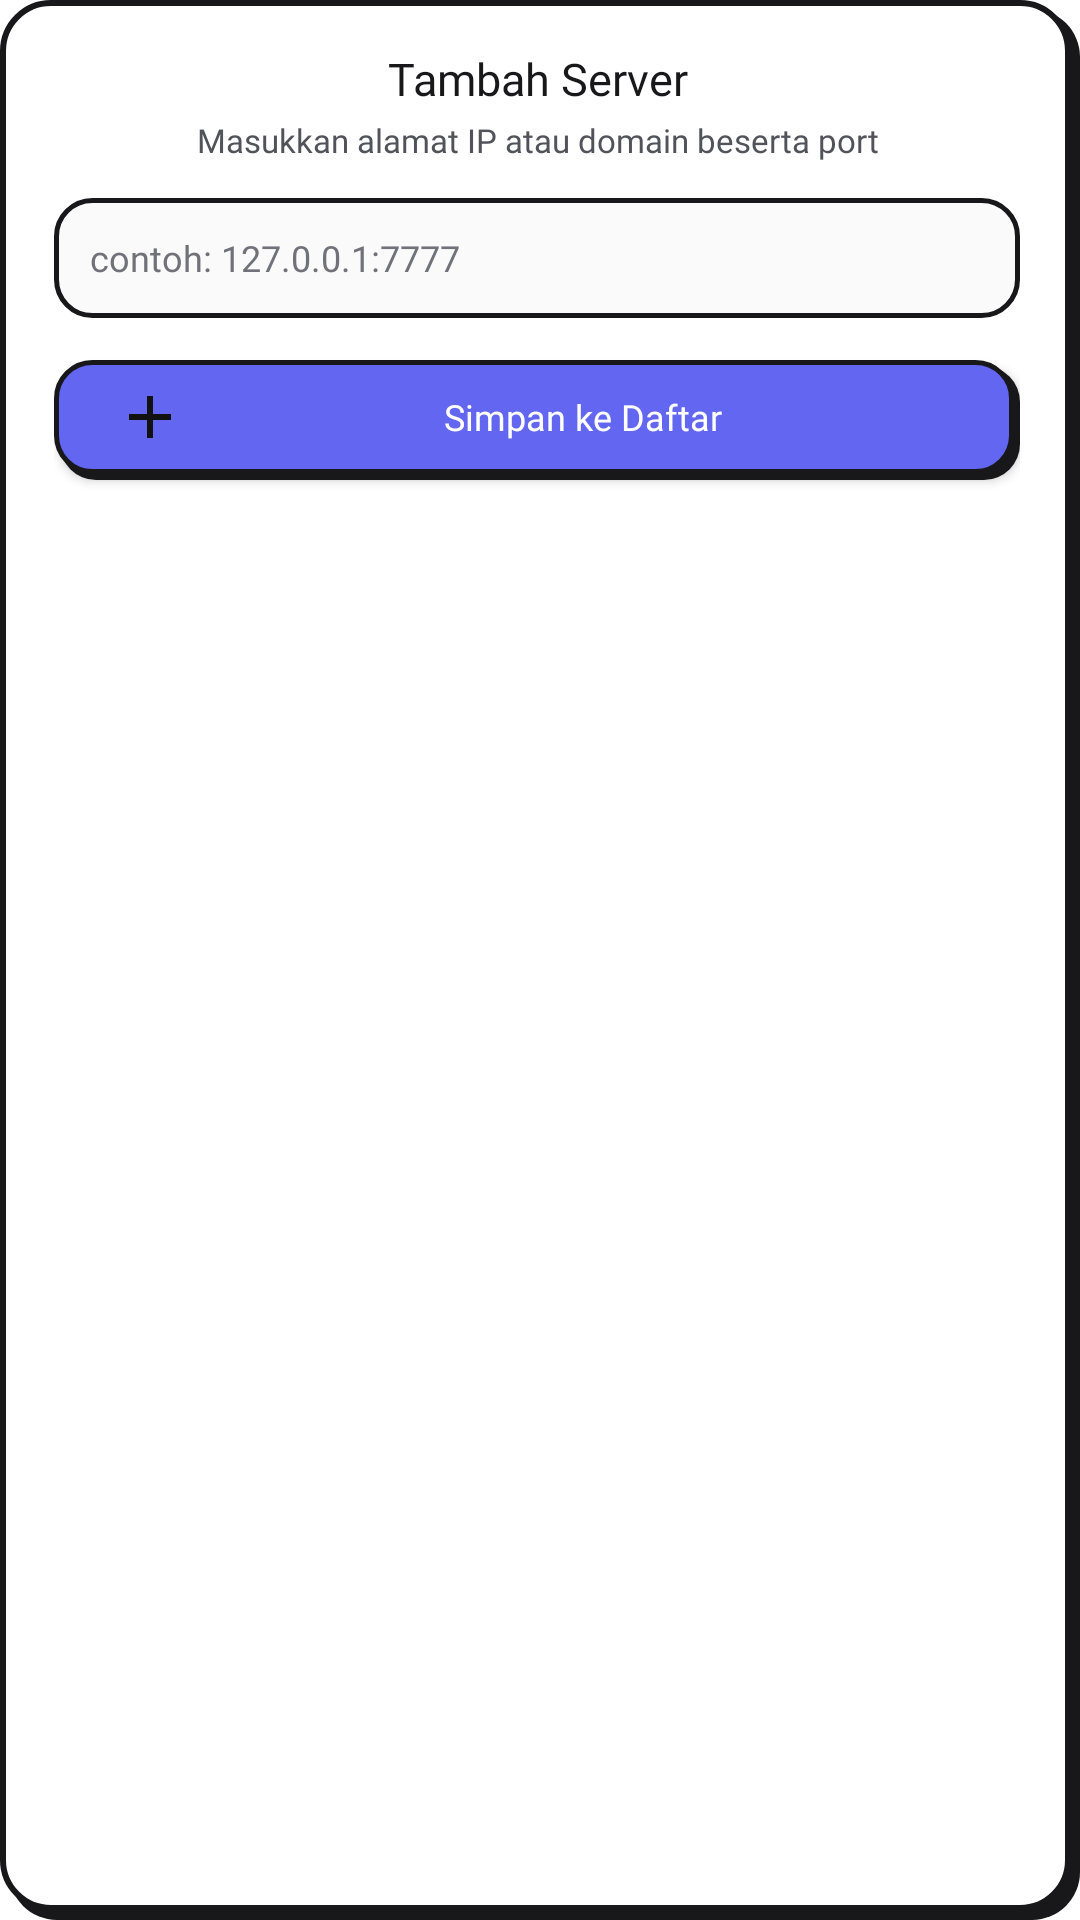

Write the Android layout XML for this screen, with the resource values it uses.
<!-- AndroidManifest.xml: fallback theme Theme.MaterialComponents.DayNight.NoActionBar -->
<!-- res/layout/layout_server_add.xml -->
<?xml version="1.0" encoding="utf-8"?>
<LinearLayout xmlns:android="http://schemas.android.com/apk/res/android"
    android:layout_width="match_parent"
    android:layout_height="wrap_content"
    android:background="@drawable/ryzn_sheet_surface"
    android:gravity="center_horizontal"
    android:orientation="vertical"
    android:paddingStart="18dp"
    android:paddingTop="16dp"
    android:paddingEnd="20dp"
    android:paddingBottom="18dp">

    <TextView
        android:id="@+id/add_server_title"
        android:layout_width="match_parent"
        android:layout_height="wrap_content"
        android:fontFamily="@font/montserrat_bold"
        android:gravity="center"
        android:maxLines="1"
        android:text="Tambah Server"
        android:textColor="@color/manga_ink"
        android:textSize="15sp" />

    <TextView
        android:layout_width="match_parent"
        android:layout_height="wrap_content"
        android:layout_marginTop="3dp"
        android:layout_marginBottom="12dp"
        android:fontFamily="@font/roboto_regular"
        android:gravity="center"
        android:text="Masukkan alamat IP atau domain beserta port"
        android:textColor="@color/ryzn_text_secondary"
        android:textSize="11sp" />

    <EditText
        android:id="@+id/address_input_text"
        android:layout_width="match_parent"
        android:layout_height="40dp"
        android:background="@drawable/ryzn_field_surface"
        android:fontFamily="@font/roboto_medium"
        android:hint="contoh: 127.0.0.1:7777"
        android:imeOptions="actionDone"
        android:inputType="textUri|textNoSuggestions"
        android:paddingStart="12dp"
        android:paddingEnd="12dp"
        android:singleLine="true"
        android:textColor="@color/manga_ink"
        android:textColorHint="@color/ryzn_text_muted"
        android:textSize="12sp" />

    <androidx.appcompat.widget.AppCompatButton
        android:id="@+id/add_server"
        android:layout_width="match_parent"
        android:layout_height="40dp"
        android:layout_marginTop="14dp"
        android:background="@drawable/bg_btn_play_purple"
        android:drawableStart="@drawable/ic_add"
        android:drawablePadding="6dp"
        android:fontFamily="@font/montserrat_bold"
        android:paddingStart="20dp"
        android:paddingEnd="20dp"
        android:paddingBottom="2dp"
        android:text="Simpan ke Daftar"
        android:textAllCaps="false"
        android:textColor="#FFFFFF"
        android:textSize="12sp" />

</LinearLayout>
<!-- resources referenced by this layout -->
<resources>
  <color name="manga_ink">#18181B</color>
  <color name="ryzn_text_muted">#71717A</color>
  <color name="ryzn_text_secondary">#52525B</color>
  <!-- drawable bg_btn_play_purple: vector/xml drawable (drawable, 2794 chars, omitted) -->
  <!-- drawable ic_add (drawable) -->
  <vector xmlns:android="http://schemas.android.com/apk/res/android"
      android:width="24dp"
      android:height="24dp"
      android:tint="#121212"
      android:viewportWidth="24"
      android:viewportHeight="24">
  
      <path
          android:fillColor="@android:color/white"
          android:pathData="M19,13h-6v6h-2v-6H5v-2h6V5h2v6h6v2z" />
  
  </vector>
  <!-- drawable ryzn_field_surface (drawable) -->
  <?xml version="1.0" encoding="utf-8"?>
  <selector xmlns:android="http://schemas.android.com/apk/res/android">
      <item android:state_focused="true">
          <shape android:shape="rectangle">
              <solid android:color="#FFFFFF" />
              <corners android:radius="12dp" />
              <stroke
                  android:width="2dp"
                  android:color="#6366F1" />
          </shape>
      </item>
      <item android:state_pressed="true">
          <shape android:shape="rectangle">
              <solid android:color="#FFFFFF" />
              <corners android:radius="12dp" />
              <stroke
                  android:width="1.6dp"
                  android:color="#18181B" />
          </shape>
      </item>
      <item>
          <shape android:shape="rectangle">
              <solid android:color="#FAFAFA" />
              <corners android:radius="12dp" />
              <stroke
                  android:width="1.5dp"
                  android:color="#18181B" />
          </shape>
      </item>
  </selector>
  <!-- drawable ryzn_sheet_surface (drawable) -->
  <?xml version="1.0" encoding="utf-8"?>
  <layer-list xmlns:android="http://schemas.android.com/apk/res/android">
      <item android:left="3dp" android:top="3dp">
          <shape android:shape="rectangle">
              <solid android:color="#18181B" />
              <corners android:radius="16dp" />
          </shape>
      </item>
      <item android:bottom="3dp" android:right="3dp">
          <shape android:shape="rectangle">
              <solid android:color="#FFFFFF" />
              <corners android:radius="16dp" />
              <stroke
                  android:width="2dp"
                  android:color="#18181B" />
          </shape>
      </item>
  </layer-list>
</resources>
